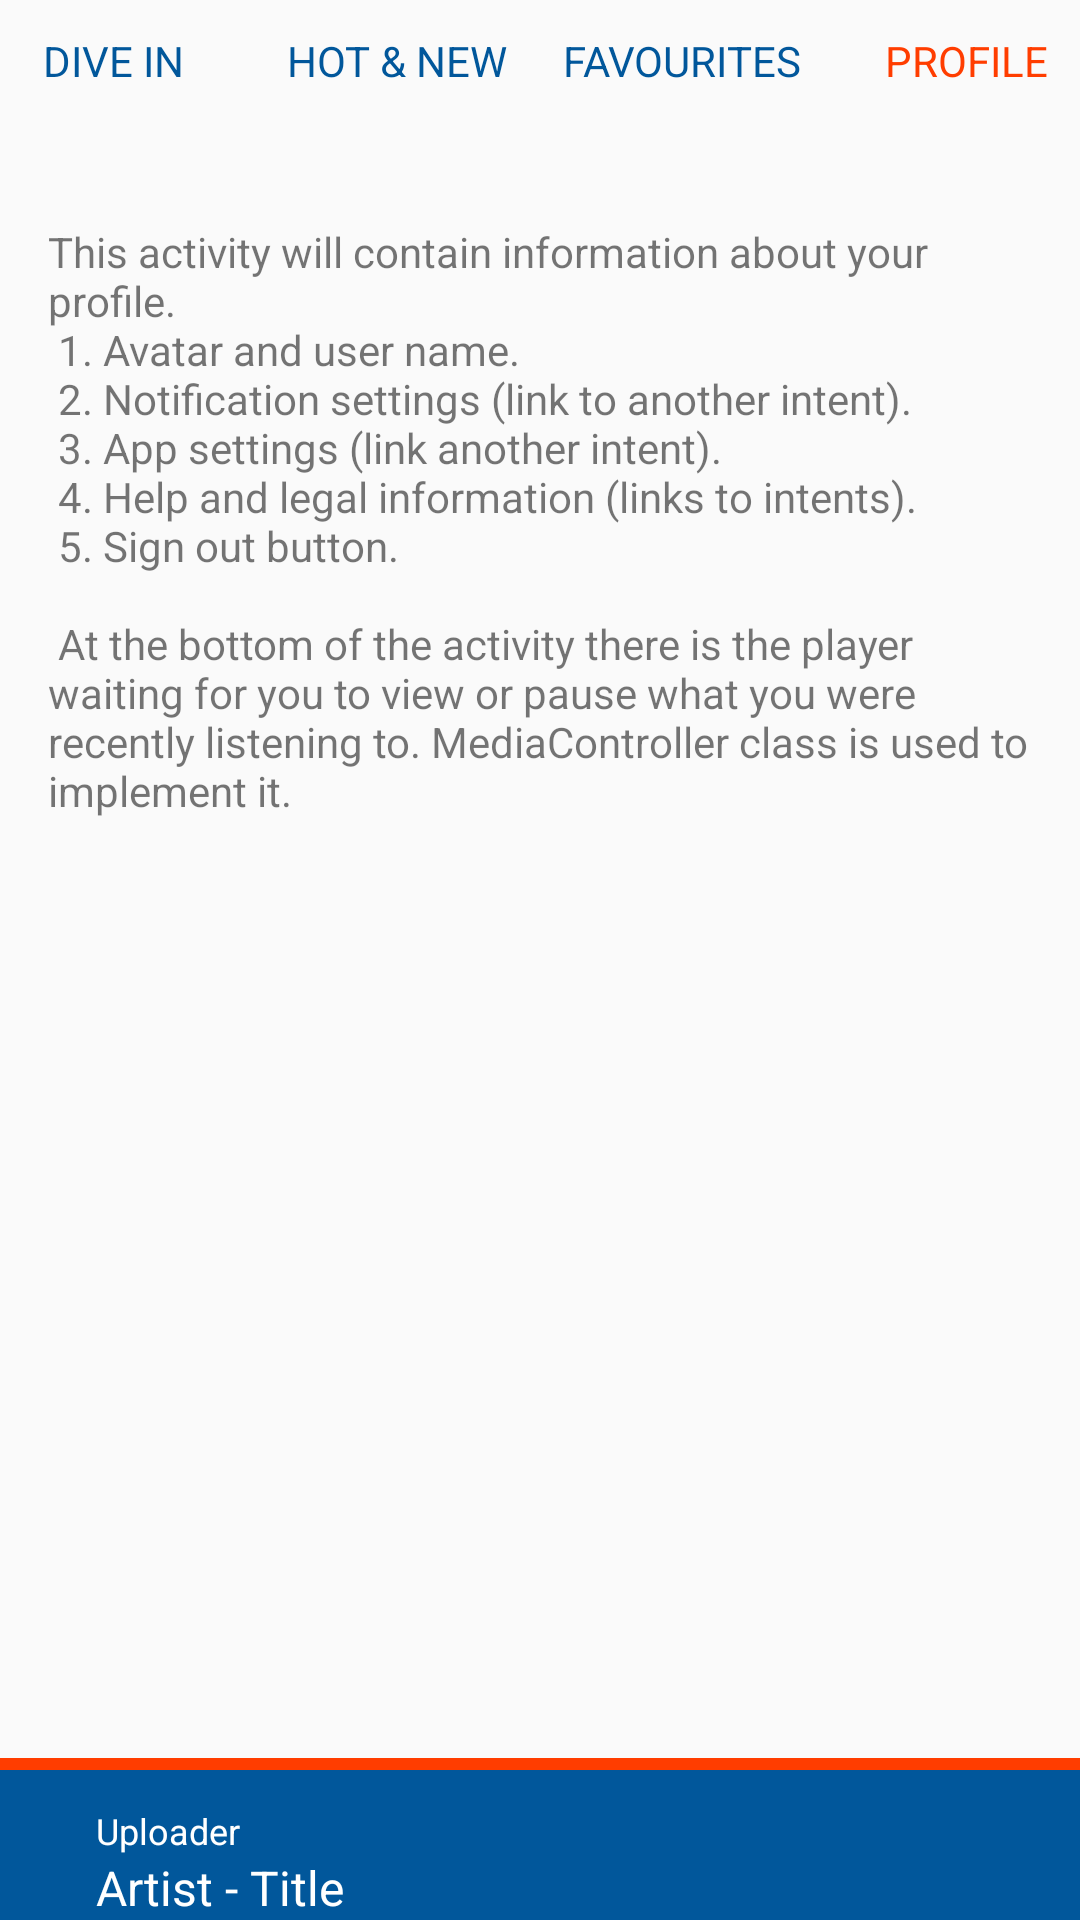

Android layout source for this screen:
<!-- AndroidManifest.xml: application theme AppTheme -->
<!-- res/layout/activity_profile.xml -->
<?xml version="1.0" encoding="utf-8"?>
<RelativeLayout xmlns:android="http://schemas.android.com/apk/res/android"
    xmlns:tools="http://schemas.android.com/tools"
    android:layout_width="match_parent"
    android:layout_height="match_parent"
    android:orientation="vertical"
    tools:context="com.example.android.soundwhirl.ProfileActivity">

    <LinearLayout
        android:id="@+id/menu_bar"
        style="@style/menu_bar"
        android:layout_width="match_parent"
        android:layout_height="@dimen/menu_height"
        android:orientation="horizontal">

        <TextView
            android:id="@+id/search"
            style="@style/menu_items"
            android:layout_width="0dp"
            android:layout_height="match_parent"
            android:layout_weight="1"
            android:gravity="center"
            android:text="@string/search"
            android:textAllCaps="true" />

        <TextView
            android:id="@+id/feed"
            style="@style/menu_items"
            android:layout_width="0dp"
            android:layout_height="match_parent"
            android:layout_weight="1"
            android:gravity="center"
            android:text="@string/hot"
            android:textAllCaps="true" />

        <TextView
            android:id="@+id/favourites"
            style="@style/menu_items"
            android:layout_width="0dp"
            android:layout_height="match_parent"
            android:layout_weight="1"
            android:gravity="center"
            android:text="@string/favourites"
            android:textAllCaps="true" />

        <TextView
            android:id="@+id/profile"
            style="@style/active_menu_item"
            android:layout_width="0dp"
            android:layout_height="match_parent"
            android:layout_weight="1"
            android:gravity="center"
            android:text="@string/profile"
            android:textAllCaps="true" />
    </LinearLayout>

    <TextView
        style="@style/description_text"
        android:layout_width="wrap_content"
        android:layout_height="wrap_content"
        android:layout_below="@id/menu_bar"
        android:text="@string/profile_activity_description"/>

    <RelativeLayout
        android:id="@+id/player"
        android:layout_width="match_parent"
        android:layout_height="wrap_content"
        android:layout_alignParentBottom="true"
        android:background="@color/colorPrimaryDark">

        <View
            android:layout_width="match_parent"
            android:layout_height="@dimen/player_accent_bar_height"
            android:layout_alignParentTop="true"
            android:background="@color/colorAccent" />

        <ImageView
            android:id="@+id/player_button"
            style="@style/player_button"
            android:layout_width="wrap_content"
            android:layout_height="wrap_content"
            android:contentDescription="@string/pause_icon_description"
            android:src="@drawable/ic_pause" />

        <TextView
            android:id="@+id/player_uploader"
            style="@style/player_uploader"
            android:layout_width="wrap_content"
            android:layout_height="wrap_content"
            android:text="@string/uploader"
            android:layout_toRightOf="@id/player_button"
            android:layout_toEndOf="@id/player_button"/>

        <TextView
            android:id="@+id/player_song"
            style="@style/player_song"
            android:layout_width="wrap_content"
            android:layout_height="wrap_content"
            android:text="@string/artist_title"
            android:layout_below="@id/player_uploader"
            android:layout_toRightOf="@id/player_button"
            android:layout_toEndOf="@id/player_button"
            />
    </RelativeLayout>

</RelativeLayout>
<!-- resources referenced by this layout -->
<resources>
  <color name="colorAccent">#FF3D00</color>
  <color name="colorPrimaryDark">#01579B</color>
  <dimen name="menu_height">60dp</dimen>
  <dimen name="player_accent_bar_height">4dp</dimen>
  <string name="artist_title">Artist - Title</string>
  <string name="favourites">Favourites</string>
  <string name="hot">Hot &amp; New</string>
  <string name="pause_icon_description">Pause player button.</string>
  <string name="profile">Profile</string>
  <string name="profile_activity_description">This activity will contain information about your profile.
      \n 1. Avatar and user name.
      \n 2. Notification settings (link to another intent).
      \n 3. App settings (link another intent).
      \n 4. Help and legal information (links to intents).
      \n 5. Sign out button.
      \n \n At the bottom of the activity there is the player waiting for you to view or pause what you were recently listening to. MediaController class is used to implement it.</string>
  <string name="search">Dive In</string>
  <string name="uploader">Uploader</string>
  <style name="active_menu_item">
          <item name="android:textColor">#FF3D00</item>
      </style>
  <style name="description_text">
          <item name="android:padding">16dp</item>
          <item name="android:layout_marginTop">8dp</item>
      </style>
  <style name="menu_bar">
          <item name="android:background">@drawable/dialog_full_holo_light</item>
          <item name="android:layout_marginTop">-10dp</item>
          <item name="android:layout_marginLeft">-10dp</item>
          <item name="android:layout_marginRight">-10dp</item>
      </style>
  <style name="menu_items">
          <item name="android:textColor">@color/colorPrimaryDark</item>
      </style>
  <style name="player_button">
          <item name="android:paddingTop">20dp</item>
          //compensate accent bar height
          <item name="android:paddingRight">16dp</item>
          <item name="android:paddingBottom">16dp</item>
          <item name="android:paddingLeft">16dp</item>
      </style>
  <style name="player_song">
          <item name="android:textColor">#FFFFFF</item>
          <item name="android:textSize">16sp</item>
      </style>
  <style name="player_uploader">
          <item name="android:paddingTop">16dp</item>
          <item name="android:textColor">#FFFFFF</item>
          <item name="android:textSize">12sp</item>
      </style>
  <style name="AppTheme" parent="Theme.AppCompat.Light.DarkActionBar">
          
          <item name="colorPrimary">@color/colorPrimary</item>
          <item name="colorPrimaryDark">@color/colorPrimaryDark</item>
          <item name="colorAccent">@color/colorAccent</item>
      </style>
  <color name="colorPrimary">#0288D1</color>
</resources>
